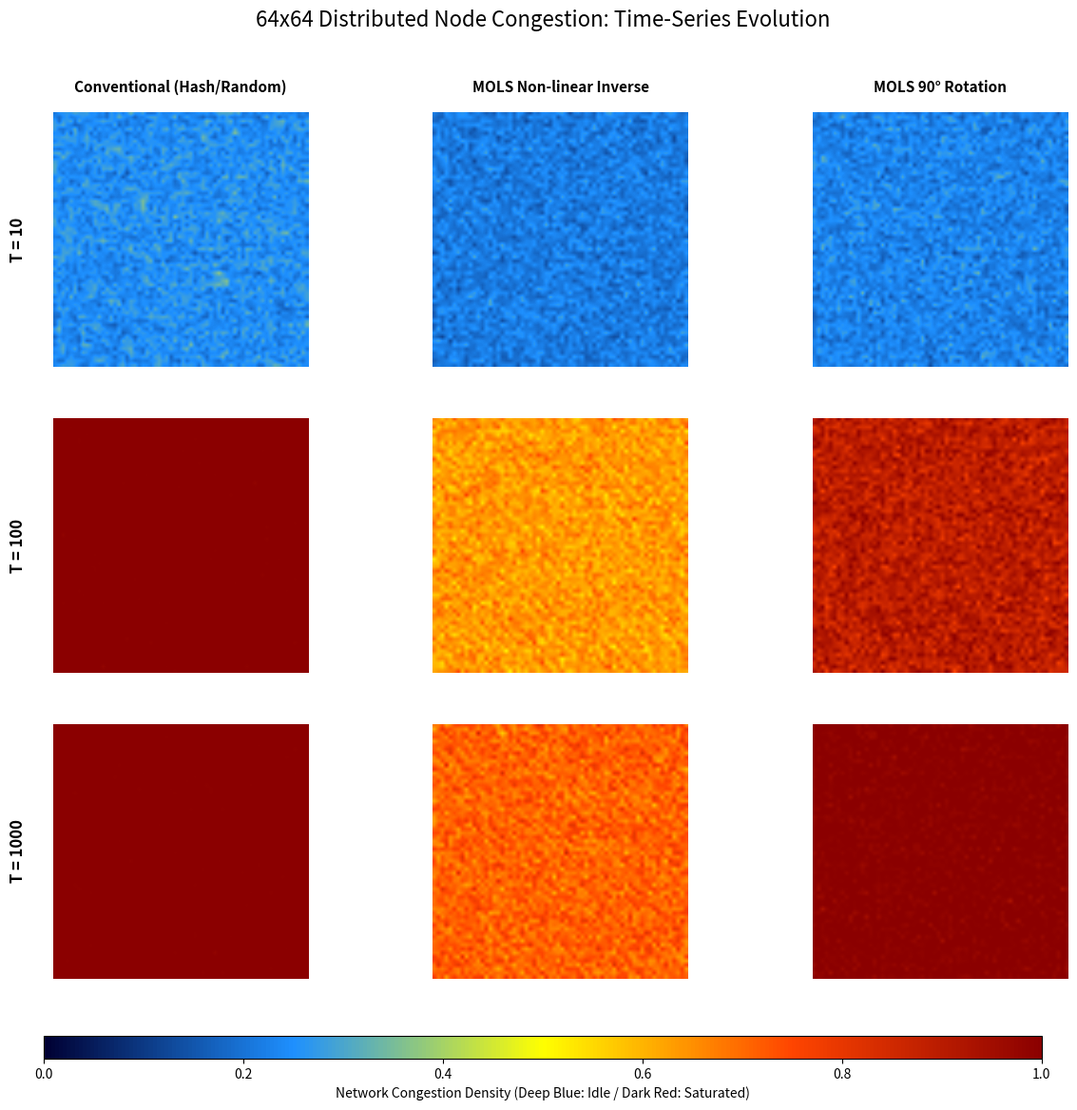

Source code (Python):
import numpy as np
import matplotlib.pyplot as plt
from matplotlib.colors import LinearSegmentedColormap

def generate_mols_base(n=64):
    """Generates a stable MOLS grid for geometric routing rules."""
    return np.array([np.roll(np.arange(n), i) for i in range(n)])

def update_load(states, ls_grid, t, n=64):
    """Updates load for one time step for all three scenarios."""
    conv, inv, rot = states
    
    # New incoming traffic (Noise + System Load)
    noise = np.random.normal(0.015, 0.008, (n, n))
    
    # 1. Conventional: Accumulative drift with local diffusion
    # Simulates queues that don't clear and bleed into neighbors
    conv += noise
    conv[20:24, 20:24] += 0.004 # Static bottleneck 1
    conv[40:44, 40:44] += 0.004 # Static bottleneck 2
    # Diffusion effect: Congestion spreads to adjacent nodes
    conv = conv * 0.985 + (np.roll(conv, 1, 0) + np.roll(conv, 1, 1)) * 0.007
    
    # 2. MOLS Non-linear Inverse
    inv += noise
    # Apply non-linear damping based on Latin Square symbols
    # Dampen 1/4 of the node groups every step to prevent saturation
    target_group = t % 4
    mask = (ls_grid % 4 == target_group)
    inv[mask] *= 0.92 # Non-linear recovery
    
    # 3. MOLS Rotation
    rot += noise
    # Rotate the assignment logic every 100 steps to clear paths
    if t > 0 and t % 100 == 0:
        rot = np.rot90(rot, k=1)
    # Natural decay representing processed tasks
    rot *= 0.988 

    return [np.clip(conv, 0, 1), np.clip(inv, 0, 1), np.clip(rot, 0, 1)]

def run_full_simulation():
    n = 64
    ls_grid = generate_mols_base(n)
    checkpoints = [10, 100, 1000]
    results = {}
    
    # Initial state: Low load
    states = [np.random.uniform(0.05, 0.15, (n, n)) for _ in range(3)]
    
    for t in range(1, max(checkpoints) + 1):
        states = update_load(states, ls_grid, t, n)
        if t in checkpoints:
            results[t] = [s.copy() for s in states]
            
    return results

def visualize_comparison():
    n = 64
    checkpoints = [10, 100, 1000]
    sim_data = run_full_simulation()
    
    fig, axes = plt.subplots(3, 3, figsize=(15, 12))
    cmap = LinearSegmentedColormap.from_list("net_dynamic", ["#000033", "#1E90FF", "#FFFF00", "#FF4500", "#8B0000"])
    
    col_titles = ["Conventional (Hash/Random)", "MOLS Non-linear Inverse", "MOLS 90° Rotation"]
    
    for r, t in enumerate(checkpoints):
        row_data = sim_data[t]
        for c in range(3):
            ax = axes[r, c]
            im = ax.imshow(row_data[c], cmap=cmap, vmin=0, vmax=1, interpolation='bilinear')
            
            # Row/Col Labels
            if r == 0:
                ax.set_title(col_titles[c], fontsize=11, pad=15, fontweight='bold')
            if c == 0:
                ax.set_ylabel(f"T = {t}", fontsize=12, fontweight='bold', labelpad=20)
            
            ax.set_xticks([])
            ax.set_yticks([])
            for spine in ax.spines.values():
                spine.set_visible(False)

    # Global Colorbar
    cbar_ax = fig.add_axes([0.15, 0.05, 0.7, 0.02])
    cbar = fig.colorbar(im, cax=cbar_ax, orientation='horizontal')
    cbar.set_label('Network Congestion Density (Deep Blue: Idle / Dark Red: Saturated)', fontsize=10)
    
    plt.suptitle("64x64 Distributed Node Congestion: Time-Series Evolution", fontsize=16, y=0.97)
    plt.subplots_adjust(hspace=0.2, wspace=0.1, bottom=0.12)
    plt.show()

if __name__ == "__main__":
    visualize_comparison()
